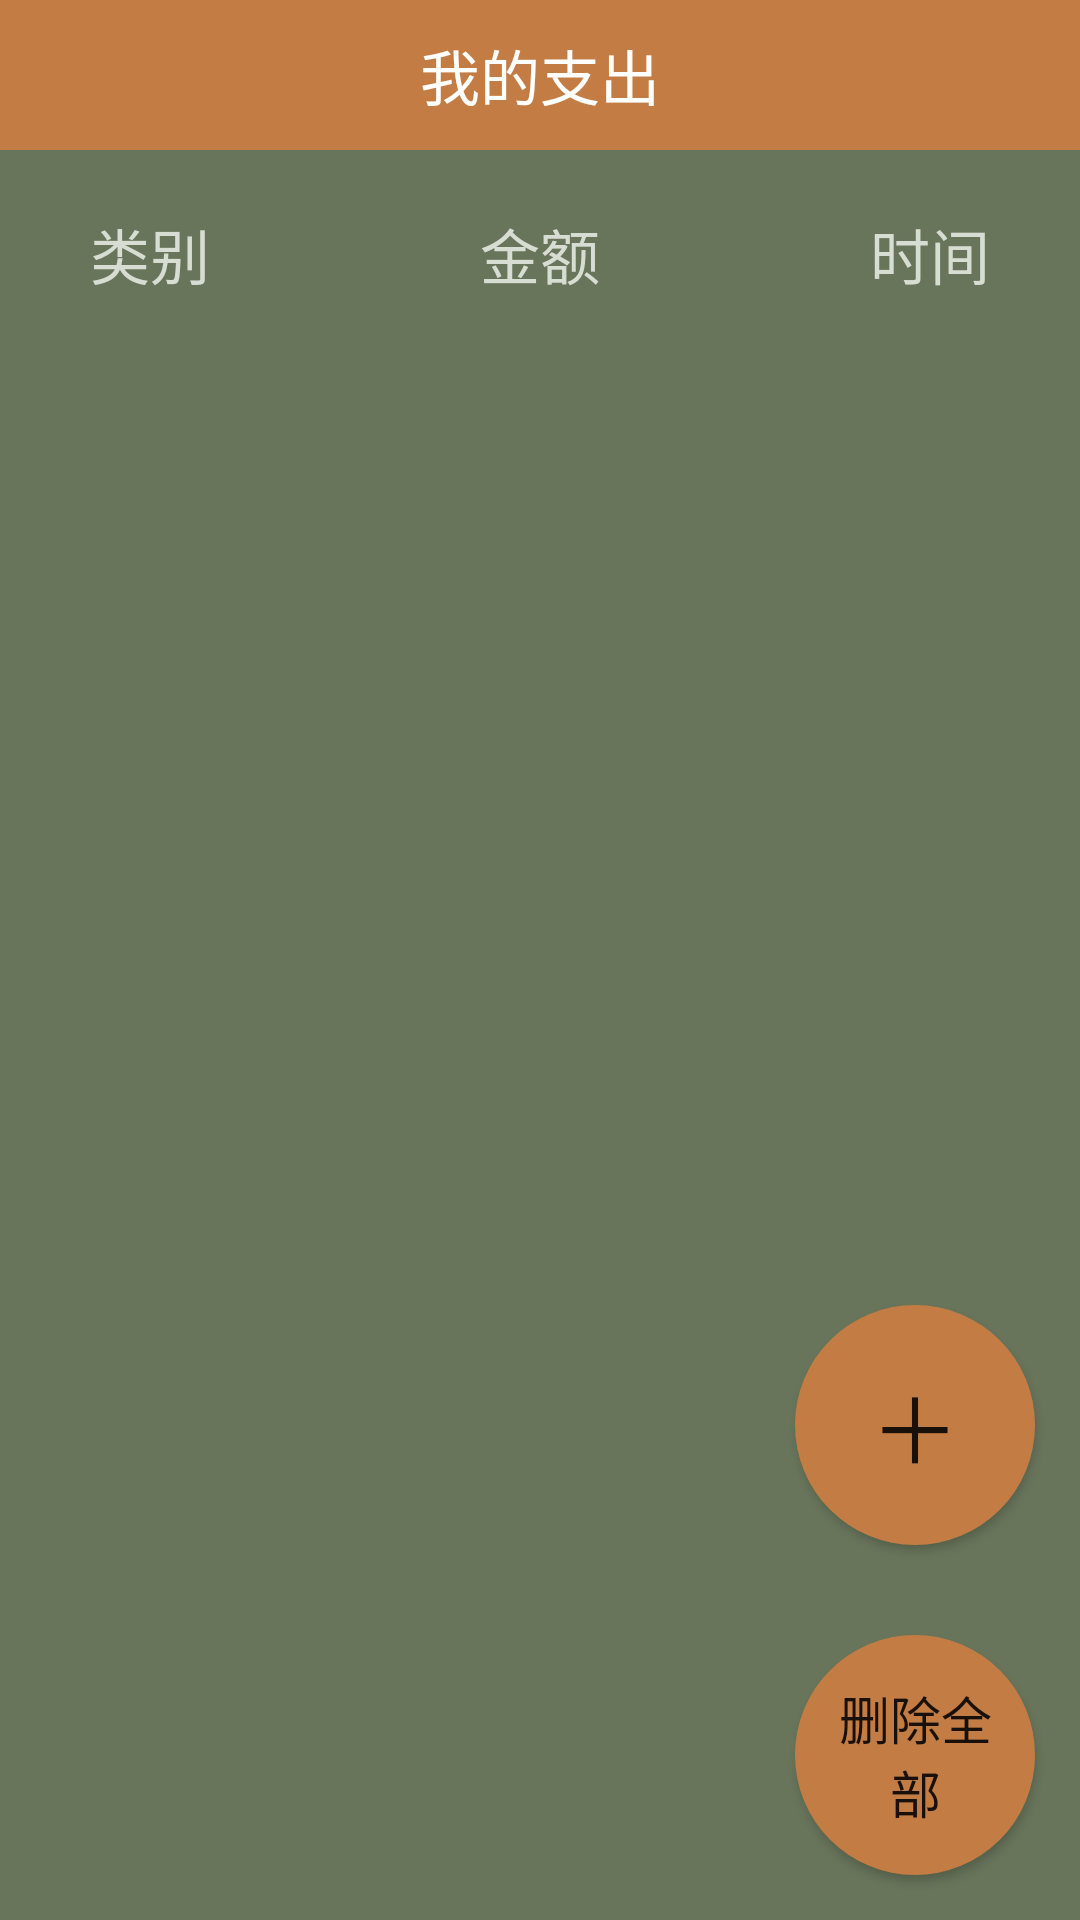

Produce the Android XML layout that renders to this screen, including the resource entries it uses.
<!-- AndroidManifest.xml: application theme Theme.AccountMS -->
<!-- res/layout/activity_my_expense.xml -->
<?xml version="1.0" encoding="utf-8"?>
<RelativeLayout xmlns:android="http://schemas.android.com/apk/res/android"
    android:layout_width="fill_parent"
    android:layout_height="fill_parent"
    android:background="#68755B"
    android:orientation="vertical">

    <LinearLayout
        android:layout_width="match_parent"
        android:layout_height="match_parent"
        android:orientation="vertical">

        <RelativeLayout
            android:id="@+id/rl_registeractivity_top"
            android:layout_width="match_parent"
            android:layout_height="50dp"
            android:background="@color/colorPrimaryDark">

            <ImageView
                android:id="@+id/iv_registeractivity_back"
                android:layout_width="30dp"
                android:layout_height="30dp"
                android:layout_centerVertical="true"
                android:layout_marginLeft="10dp"
                android:background="@drawable/ic_left_back"
                android:clickable="true"
                android:onClick="backtomain" />

            <LinearLayout
                android:layout_width="match_parent"
                android:layout_height="match_parent"
                android:gravity="center"
                android:orientation="vertical">

                <TextView
                    android:id="@+id/tv_registeractivity_register"
                    android:layout_width="fill_parent"
                    android:layout_height="match_parent"
                    android:layout_gravity="center"
                    android:gravity="center"
                    android:text="我的支出"
                    android:textColor="#fff"
                    android:textSize="20dp" />
            </LinearLayout>
        </RelativeLayout>

        <RelativeLayout
            android:layout_width="match_parent"
            android:layout_height="wrap_content"
            android:layout_marginLeft="30dp"
            android:layout_marginTop="20dp"
            android:layout_marginRight="30dp"
            android:layout_marginBottom="20dp">

            <TextView
                android:id="@+id/textViewa"
                android:layout_width="wrap_content"
                android:layout_height="wrap_content"
                android:layout_alignParentLeft="true"
                android:text="类别"
                android:textColor="#d8ddd3"
                android:textSize="20dp" />

            <TextView
                android:id="@+id/textViewb"
                android:layout_width="wrap_content"
                android:layout_height="wrap_content"
                android:layout_centerInParent="true"
                android:text="金额"
                android:textColor="#d8ddd3"
                android:textSize="20dp" />

            <TextView
                android:id="@+id/textViewc"
                android:layout_width="wrap_content"
                android:layout_height="wrap_content"
                android:layout_alignParentRight="true"
                android:text="时间"
                android:textColor="#d8ddd3"
                android:textSize="20dp" />

        </RelativeLayout>

        <ListView
            android:id="@+id/layout_listview"
            android:layout_width="match_parent"
            android:layout_height="match_parent"
            android:layout_marginLeft="15dp"
            android:layout_marginRight="15dp"
            android:divider="#68755B"
            android:dividerHeight="15dp"></ListView>
    </LinearLayout>

    <Button
        android:id="@+id/add"
        android:layout_width="80dp"
        android:layout_height="80dp"
        android:layout_above="@+id/delete_all"
        android:layout_alignParentRight="true"
        android:layout_gravity="center"
        android:layout_marginLeft="15dp"
        android:layout_marginTop="15dp"
        android:layout_marginRight="15dp"
        android:layout_marginBottom="15dp"
        android:background="@drawable/cornerbutton"
        android:gravity="center"
        android:onClick="addexpense"
        android:text="＋"
        android:textSize="30dp"></Button>

    <Button
        android:id="@+id/delete_all"
        android:layout_width="80dp"
        android:layout_height="80dp"
        android:layout_alignParentRight="true"
        android:layout_alignParentBottom="true"
        android:layout_gravity="center"
        android:layout_margin="15dp"
        android:background="@drawable/cornerbutton"
        android:gravity="center"
        android:onClick="deleteallexpense"
        android:text="删除全部"
        android:textSize="17dp"></Button>
</RelativeLayout>
<!-- resources referenced by this layout -->
<resources>
  <color name="colorPrimaryDark">#c37d44</color>
  <!-- drawable cornerbutton (drawable) -->
  <?xml version="1.0" encoding="utf-8"?>
  <shape xmlns:android="http://schemas.android.com/apk/res/android"
      android:shape="rectangle">
  
      
      <corners android:radius="50dip" />
      
      <padding
          android:bottom="10dp"
          android:left="10dp"
          android:right="10dp"
          android:top="10dp" />
      
      
      
      
  
      
      <solid android:color="@color/colorPrimaryDark"></solid>
  </shape>
  <style name="Theme.AccountMS" parent="Theme.MaterialComponents.DayNight.NoActionBar">
          
          <item name="colorPrimary">@color/color_minefragment_top</item>
          <item name="colorPrimaryVariant">@color/color_minefragment_top</item>
          <item name="colorOnPrimary">@color/white</item>
          
          <item name="colorSecondary">@color/color_minefragment_top</item>
          <item name="colorSecondaryVariant">@color/color_minefragment_top</item>
          <item name="colorOnSecondary">@color/black</item>
          
          <item name="android:statusBarColor" tools:targetApi="l">?attr/colorPrimaryVariant</item>
          
      </style>
  <color name="color_minefragment_top">#c37d44</color>
  <color name="white">#FFFFFFFF</color>
  <color name="black">#FF000000</color>
</resources>
